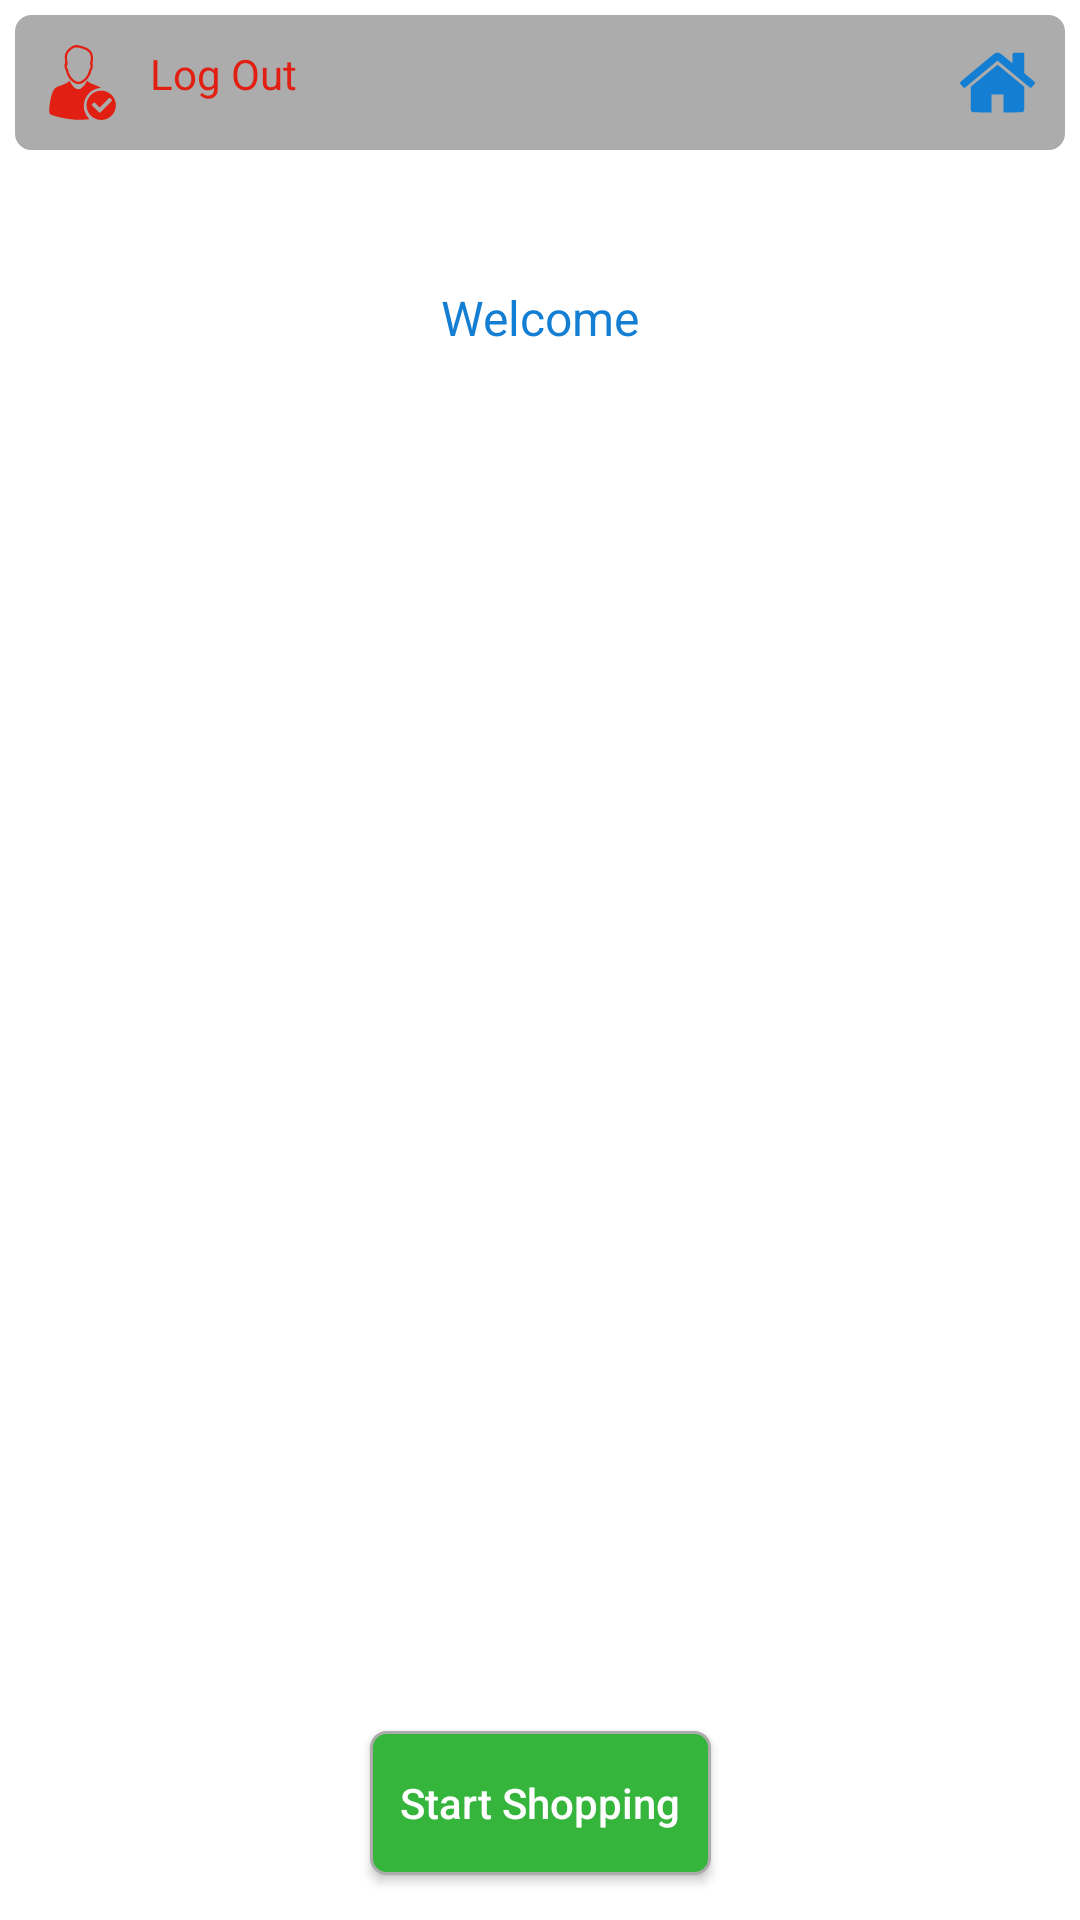

The Android layout XML behind this screen, and the referenced resources:
<!-- AndroidManifest.xml: application theme Theme.Luckycartclientsampleandroid -->
<!-- res/layout/activity_main.xml -->
<?xml version="1.0" encoding="utf-8"?>
<androidx.constraintlayout.widget.ConstraintLayout xmlns:android="http://schemas.android.com/apk/res/android"
    xmlns:app="http://schemas.android.com/apk/res-auto"
    xmlns:tools="http://schemas.android.com/tools"
    android:layout_width="match_parent"
    android:layout_height="match_parent"
    tools:context=".ui.MainActivity">
    <include
        android:id="@+id/toolbar"
        layout="@layout/toolbar"
        android:layout_width="0dp"
        android:layout_height="wrap_content"
        android:layout_marginStart="@dimen/small_margin"
        android:layout_marginEnd="@dimen/small_margin"
        android:layout_marginTop="@dimen/small_margin"
        app:layout_constraintTop_toTopOf="parent"
        app:layout_constraintStart_toStartOf="parent"
        app:layout_constraintEnd_toEndOf="parent"/>
    <ImageView
        android:id="@+id/imgLogo"
        android:layout_width="wrap_content"
        android:layout_height="wrap_content"
        android:src="@drawable/logo"
        android:layout_marginTop="@dimen/big_margin"
        app:layout_constraintTop_toBottomOf="@id/toolbar"
        app:layout_constraintStart_toStartOf="parent"
        app:layout_constraintEnd_toEndOf="parent"/>

    <TextView
        android:id="@+id/txtWelcome"
        android:layout_width="wrap_content"
        android:layout_height="wrap_content"
        android:text="@string/welcome"
        android:textColor="@color/blue"
        android:textSize="@dimen/size_medium_txt"
        android:layout_marginTop="@dimen/medium_margin"
        app:layout_constraintTop_toBottomOf="@+id/imgLogo"
        app:layout_constraintStart_toStartOf="parent"
        app:layout_constraintEnd_toEndOf="parent"/>
    <androidx.recyclerview.widget.RecyclerView
        android:id="@+id/recycle"
        android:layout_width="match_parent"
        android:layout_height="wrap_content"
        app:layout_constraintTop_toBottomOf="@+id/txtWelcome"
        app:layout_constraintStart_toStartOf="parent"
        app:layout_constraintEnd_toEndOf="parent"/>
    <androidx.appcompat.widget.AppCompatButton
        android:layout_width="wrap_content"
        android:layout_height="wrap_content"
        android:textColor="@color/white"
        android:text="@string/start_shopping"
        android:textAllCaps="false"
        android:padding="@dimen/medium_padding"
        android:background="@drawable/background_button"
        android:layout_marginBottom="@dimen/medium_margin"
        app:layout_constraintBottom_toBottomOf="parent"
        app:layout_constraintStart_toStartOf="parent"
        app:layout_constraintEnd_toEndOf="parent" />




</androidx.constraintlayout.widget.ConstraintLayout>
<!-- res/layout/toolbar.xml (included above) -->
<?xml version="1.0" encoding="utf-8"?>
<androidx.constraintlayout.widget.ConstraintLayout xmlns:android="http://schemas.android.com/apk/res/android"
    android:layout_width="match_parent"
    android:layout_height="wrap_content"
    xmlns:app="http://schemas.android.com/apk/res-auto"
    android:background="@drawable/background_toolbar">

    <TextView
        android:layout_width="wrap_content"
        android:layout_height="wrap_content"
        app:layout_constraintTop_toTopOf="parent"
        app:layout_constraintStart_toStartOf="parent"
        android:text="@string/log_out"
        android:textColor="@color/red"
        android:drawablePadding="@dimen/medium_padding"
        android:padding="@dimen/medium_padding"
        android:drawableStart="@drawable/ic_user"/>

    <TextView
        android:id="@+id/txtCustomer"
        android:layout_width="0dp"
        android:layout_height="wrap_content"
        app:layout_constraintTop_toTopOf="parent"
        app:layout_constraintEnd_toEndOf="parent"
        android:padding="@dimen/medium_padding"
        android:drawablePadding="@dimen/medium_padding"
        android:drawableEnd="@drawable/ic_home"
        />

</androidx.constraintlayout.widget.ConstraintLayout>
<!-- resources referenced by this layout -->
<resources>
  <color name="blue">#147ED3</color>
  <color name="red">#E12013</color>
  <color name="white">#FFFFFFFF</color>
  <dimen name="big_margin">30dp</dimen>
  <dimen name="medium_margin">15dp</dimen>
  <dimen name="medium_padding">10dp</dimen>
  <dimen name="size_medium_txt">16sp</dimen>
  <dimen name="small_margin">5dp</dimen>
  <!-- drawable background_button (drawable) -->
  <?xml version="1.0" encoding="utf-8"?>
  <shape xmlns:android="http://schemas.android.com/apk/res/android"
      android:shape="rectangle">
      <solid android:color="@color/green" />
  
      <stroke
          android:width="1dp"
          android:color="@color/grey" />
      <corners android:radius="5dp" />
  </shape>
  <!-- drawable background_toolbar (drawable) -->
  <?xml version="1.0" encoding="utf-8"?>
  <shape xmlns:android="http://schemas.android.com/apk/res/android"
      android:shape="rectangle">
      <solid android:color="@color/grey" />
  
      <stroke
          android:width="1dp"
          android:color="@color/grey" />
      <corners android:radius="5dp" />
  </shape>
  <!-- drawable ic_home (drawable) -->
  <?xml version="1.0" encoding="utf-8"?>
  <vector xmlns:android="http://schemas.android.com/apk/res/android"
      android:width="25dp"
      android:height="25dp"
      android:viewportWidth="512.000000"
      android:viewportHeight="512.000000">
  
      <group
          android:translateY="512.000000"
          android:scaleX="0.100000"
          android:scaleY="-0.100000">
          <path
              android:fillColor="#147ED3"
              android:strokeWidth="1"
              android:pathData="M2487 4590 c-27 -5 -72 -20 -100 -34 -31 -16 -520 -416 -1212 -994 -1222 -1019 -1188 -988 -1172 -1054 4 -13 58 -85 122 -160 96 -114 121 -138 149 -144 19 -3 44 -3 55 1 11 3 517 420 1123 925 607 506 1105 920 1108 920 3 0 501 -414 1108 -920 606 -505 1112 -922 1123 -925 11 -4 36 -4 55 -1 28 6 53 30 149 144 64 75 118 147 122 160 15 62 3 74 -367 382 l-355 296 -5 672 -5 672 -28 27 -27 28 -323 3 c-210 2 -335 0 -358 -7 -68 -20 -68 -22 -71 -386 l-3 -327 -408 340 c-437 365 -450 374 -572 385 -33 3 -82 2 -108 -3z" />
          <path
              android:fillColor="#147ED3"
              android:strokeWidth="1"
              android:pathData="M1642 3018 l-912 -752 0 -780 c0 -537 4 -794 11 -821 15 -55 83 -119 142 -133 32 -9 228 -12 656 -12 l611 0 0 610 0 610 410 0 410 0 0 -610 0 -610 611 0 c407 0 625 4 653 11 56 14 114 62 137 113 18 39 19 84 19 832 l0 790 -909 749 c-499 412 -912 750 -917 752 -5 2 -420 -335 -922 -749z" />
      </group>
  </vector>
  <!-- drawable ic_user: vector/xml drawable (drawable, 2623 chars, omitted) -->
  <string name="log_out">Log Out</string>
  <string name="start_shopping">Start Shopping</string>
  <string name="welcome">Welcome</string>
  <style name="Theme.Luckycartclientsampleandroid" parent="Theme.MaterialComponents.DayNight.DarkActionBar">
          
          <item name="colorPrimary">@color/purple_500</item>
          <item name="colorPrimaryVariant">@color/purple_700</item>
          <item name="colorOnPrimary">@color/white</item>
          
          <item name="colorSecondary">@color/teal_200</item>
          <item name="colorSecondaryVariant">@color/teal_700</item>
          <item name="colorOnSecondary">@color/black</item>
          
          <item name="android:statusBarColor" tools:targetApi="l">?attr/colorPrimaryVariant</item>
          
      </style>
  <color name="green">#36B53D</color>
  <color name="grey">#ACACAC</color>
  <color name="purple_500">#FF6200EE</color>
  <color name="purple_700">#FF3700B3</color>
  <color name="teal_200">#FF03DAC5</color>
  <color name="teal_700">#FF018786</color>
  <color name="black">#FF000000</color>
</resources>
